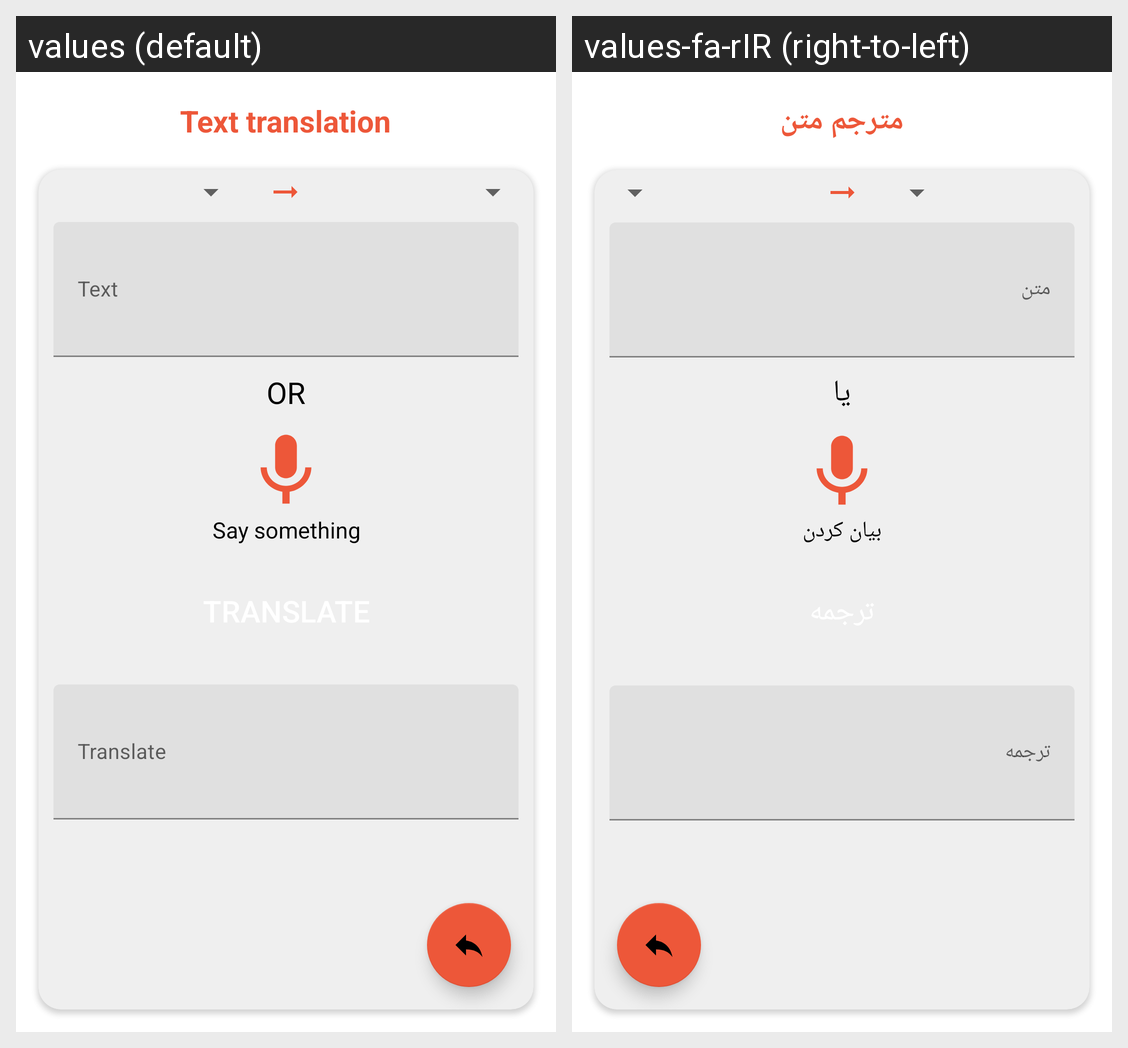

Locale-by-locale string values for the Android screen shown in this grid:
Android screen res/layout/activity_google_translate.xml rendered under 2 locales, left to right: values (default), values-fa-rIR (right-to-left). Device: Nexus 5 (rendered at 1080×1920; each locale shown at half size, 540×960, under a caption strip naming it); theme MinDic.
Strings drawn on this screen, with the default value and each locale's value (text and hints the layout hard-codes, and strings that could not be matched under every locale, appear in the picture but are not listed):

text_translate
  values: Text translation
  values-fa-rIR: مترجم متن

source_text
  values: Text
  values-fa-rIR: متن

or
  values: OR
  values-fa-rIR: یا

saying
  values: Say something
  values-fa-rIR: بیان کردن

translate
  values: Translate
  values-fa-rIR: ترجمه

translation
  values: Translate
  values-fa-rIR: ترجمه
